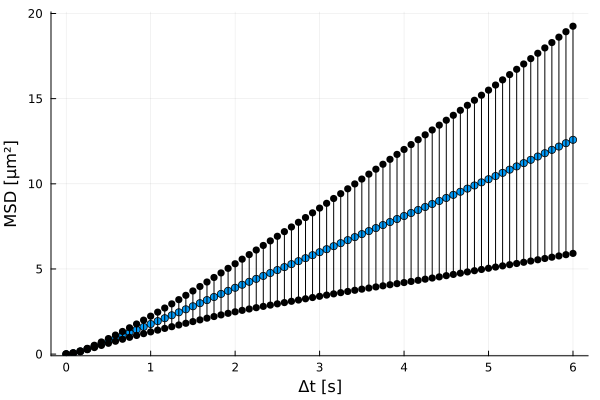

The data file committed next to this chart (first rows):
xMSD, MSD, yerror
0.0, 0.0, 0.0
0.08333, 0.05775, 0.004871
0.1667, 0.1617, 0.01866
0.25, 0.2982, 0.03984
0.3333, 0.4508, 0.0678
0.4167, 0.6107, 0.1011
0.5, 0.773, 0.1387
0.5833, 0.936, 0.1814
0.6667, 1.1, 0.2282
0.75, 1.265, 0.2799
0.8333, 1.43, 0.3362
0.9167, 1.597, 0.3966
1.0, 1.765, 0.4609
1.083, 1.936, 0.5282
1.167, 2.107, 0.5983
1.25, 2.279, 0.6701
1.333, 2.453, 0.7441
1.417, 2.63, 0.8204
1.5, 2.809, 0.899
1.583, 2.989, 0.9801
1.667, 3.171, 1.062
1.75, 3.352, 1.147
1.833, 3.534, 1.233
1.917, 3.714, 1.321
2.0, 3.894, 1.411
2.083, 4.071, 1.503
2.167, 4.245, 1.597
2.25, 4.418, 1.693
2.333, 4.59, 1.789
2.417, 4.762, 1.886
2.5, 4.934, 1.984
2.583, 5.108, 2.083
2.667, 5.282, 2.182
2.75, 5.457, 2.283
2.833, 5.633, 2.384
2.917, 5.808, 2.487
3.0, 5.983, 2.59
3.083, 6.159, 2.695
3.167, 6.337, 2.8
3.25, 6.514, 2.906
3.333, 6.692, 3.014
3.417, 6.869, 3.123
3.5, 7.046, 3.233
3.583, 7.223, 3.345
3.667, 7.401, 3.457
3.75, 7.578, 3.57
3.833, 7.755, 3.682
3.917, 7.932, 3.795
4.0, 8.109, 3.908
4.083, 8.285, 4.019
4.167, 8.462, 4.129
4.25, 8.638, 4.238
4.333, 8.813, 4.347
4.417, 8.99, 4.456
4.5, 9.169, 4.564
4.583, 9.351, 4.672
4.667, 9.533, 4.782
4.75, 9.718, 4.892
4.833, 9.901, 5.004
4.917, 10.09, 5.116
... 13 more rows
